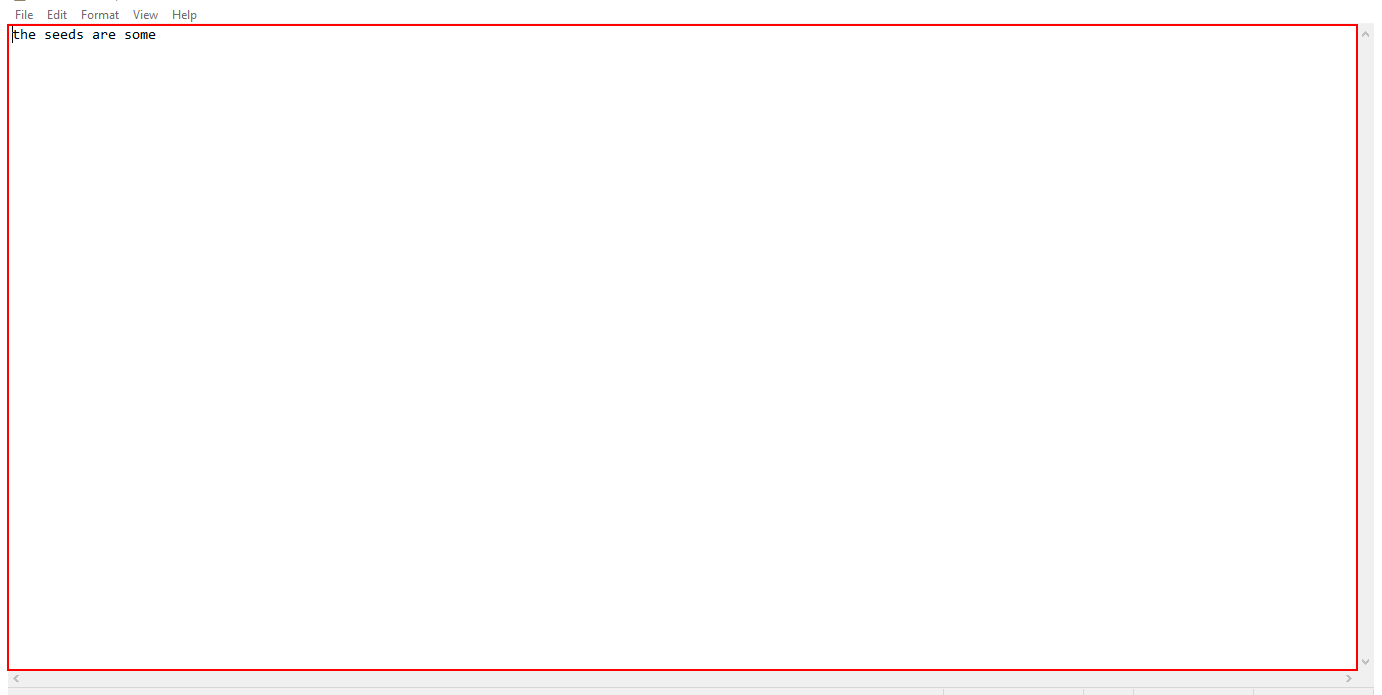
Workflow: try_catch

Step 1 [try]: type "the seed " into the editable text 'Text Editor' in window '*Untitled - Notepad' (notepad.exe)
